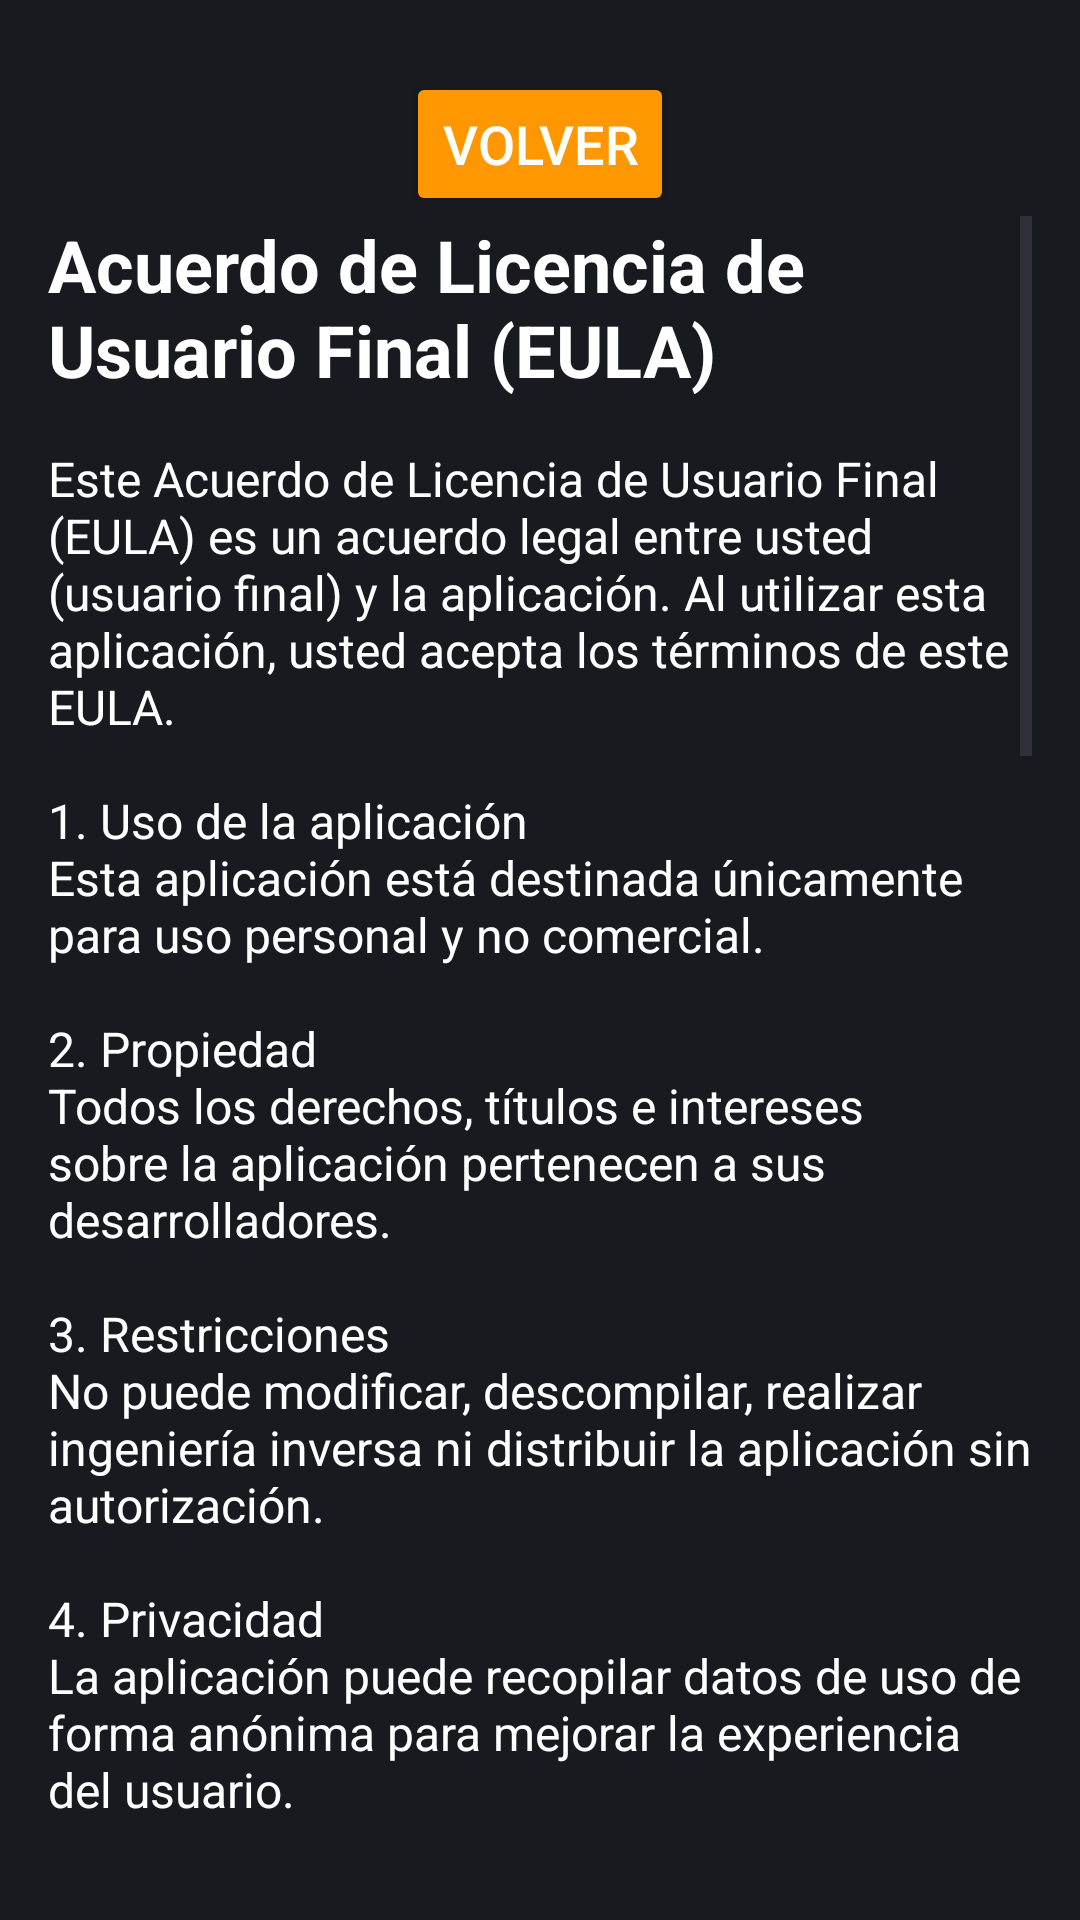

Reconstruct the res/layout file that produces this screen, plus the resources it refers to.
<!-- AndroidManifest.xml: application theme Theme.Food_front -->
<!-- res/layout/fragment_eula.xml -->
<androidx.constraintlayout.widget.ConstraintLayout xmlns:android="http://schemas.android.com/apk/res/android"
    xmlns:app="http://schemas.android.com/apk/res-auto"
    android:layout_width="match_parent"
    android:layout_height="match_parent"
    android:background="@color/bg_dark"
    android:padding="16dp">

    <Button
        android:id="@+id/btn_back"
        android:layout_width="wrap_content"
        android:layout_height="wrap_content"
        android:text="Volver"
        android:layout_marginTop="8dp"
        android:layout_marginBottom="8dp"
        android:backgroundTint="@color/bottom_nav_dark_selected"
        android:textColor="@color/white"
        android:textSize="18sp"
        app:layout_constraintTop_toTopOf="parent"
        app:layout_constraintStart_toStartOf="parent"
        app:layout_constraintEnd_toEndOf="parent" />

    <ScrollView
        android:id="@+id/eula_scroll"
        android:layout_width="0dp"
        android:layout_height="0dp"
        app:layout_constraintTop_toBottomOf="@id/btn_back"
        app:layout_constraintBottom_toBottomOf="parent"
        app:layout_constraintStart_toStartOf="parent"
        app:layout_constraintEnd_toEndOf="parent"
        android:fillViewport="true">

        <LinearLayout
            android:layout_width="match_parent"
            android:layout_height="wrap_content"
            android:orientation="vertical">

            <TextView
                android:layout_width="wrap_content"
                android:layout_height="wrap_content"
                android:text="@string/eula_title"
                android:textColor="@color/white"
                android:textSize="24sp"
                android:textStyle="bold"
                android:layout_marginBottom="16dp"/>

            <TextView
                android:layout_width="wrap_content"
                android:layout_height="wrap_content"
                android:textColor="@color/white"
                android:textSize="16sp"
                android:text="@string/eula_text" />
        </LinearLayout>
    </ScrollView>

</androidx.constraintlayout.widget.ConstraintLayout>
<!-- resources referenced by this layout -->
<resources>
  <color name="bg_dark">#181A20</color>
  <color name="bottom_nav_dark_selected">#FF9800</color>
  <color name="white">#FFFFFFFF</color>
  <string name="eula_text">Este Acuerdo de Licencia de Usuario Final ("EULA") es un acuerdo legal entre usted (usuario final) y la aplicación. Al utilizar esta aplicación, usted acepta los términos de este EULA.\n\n1. Uso de la aplicación\nEsta aplicación está destinada únicamente para uso personal y no comercial.\n\n2. Propiedad\nTodos los derechos, títulos e intereses sobre la aplicación pertenecen a sus desarrolladores.\n\n3. Restricciones\nNo puede modificar, descompilar, realizar ingeniería inversa ni distribuir la aplicación sin autorización.\n\n4. Privacidad\nLa aplicación puede recopilar datos de uso de forma anónima para mejorar la experiencia del usuario.\n\n5. Exclusión de garantías\nLa aplicación se proporciona "tal cual" sin garantías de ningún tipo.\n\n6. Limitación de responsabilidad\nEn ningún caso los desarrolladores serán responsables por daños derivados del uso o la imposibilidad de uso de la aplicación.\n\n7. Cambios en el EULA\nNos reservamos el derecho de modificar este EULA en cualquier momento.\n\n8. Texto largo para desalentar la lectura\nLorem ipsum dolor sit amet, consectetur adipiscing elit. Pellentesque euismod, urna eu tincidunt consectetur, nisi nisl aliquam nunc, eget aliquam massa nisi nec erat. Vestibulum ante ipsum primis in faucibus orci luctus et ultrices posuere cubilia curae; Etiam at risus et justo dignissim congue. Donec congue lacinia dui, a porttitor lectus condimentum laoreet. Nunc eu ullamcorper orci. Quisque eget odio ac lectus vestibulum faucibus eget in metus. In pellentesque faucibus vestibulum. Nulla at nulla justo, eget luctus tortor. Nulla facilisi. Duis aliquet egestas purus in blandit. Curabitur vulputate, ligula lacinia scelerisque tempor, lacus lacus ornare ante, ac egestas est urna sit amet arcu. Class aptent taciti sociosqu ad litora torquent per conubia nostra, per inceptos himenaeos. Sed molestie augue sit amet leo consequat posuere. Vestibulum ante ipsum primis in faucibus orci luctus et ultrices posuere cubilia curae; Proin vel ante a orci tempus eleifend ut et magna.\n\nSuspendisse dignissim, nunc nec laoreet consequat, purus nunc porta lorem, ac dictum urna augue nec urna. Pellentesque habitant morbi tristique senectus et netus et malesuada fames ac turpis egestas. Etiam placerat, sapien sed venenatis dictum, nisi erat facilisis erat, vitae dictum augue enim nec urna. Etiam euismod, urna eu tincidunt consectetur, nisi nisl aliquam nunc, eget aliquam massa nisi nec erat. Vestibulum ante ipsum primis in faucibus orci luctus et ultrices posuere cubilia curae; Etiam at risus et justo dignissim congue. Donec congue lacinia dui, a porttitor lectus condimentum laoreet. Nunc eu ullamcorper orci. Quisque eget odio ac lectus vestibulum faucibus eget in metus. In pellentesque faucibus vestibulum. Nulla at nulla justo, eget luctus tortor. Nulla facilisi. Duis aliquet egestas purus in blandit.\n\nSi no está de acuerdo con estos términos, no utilice la aplicación.</string>
  <string name="eula_title">Acuerdo de Licencia de Usuario Final (EULA)</string>
  <style name="Theme.Food_front" parent="Base.Theme.Food_front" />
  <style name="Base.Theme.Food_front" parent="Theme.Material3.DayNight.NoActionBar">
          
          
          <item name="android:activityOpenEnterAnimation">@android:anim/fade_in</item>
          <item name="android:statusBarColor">@color/bg_dark</item>
          <item name="android:windowLightStatusBar">false</item>
      </style>
</resources>
